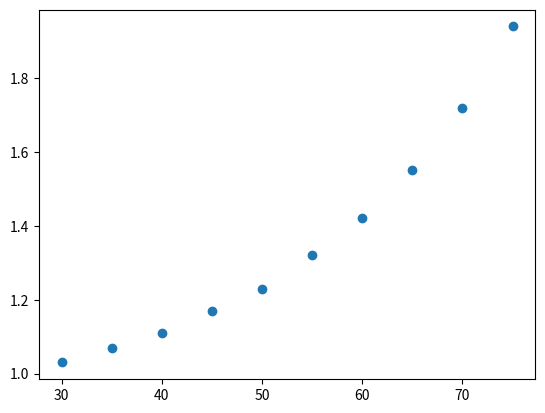

Recreate this plot in Python.
# import related python repository
# define x as paternal age, y as risk for (CHD)congenital heart disease
# determine the type of form and command it to draw
# run
import matplotlib.pyplot as plt
x = [30, 35, 40, 45, 50, 55, 60, 65, 70, 75]
y = [1.03, 1.07, 1.11, 1.17, 1.23, 1.32, 1.42, 1.55, 1.72, 1.94]
plt.scatter(x, y, marker='o')
plt.show()
my_dict={}
# To find y corresponding with x, the list should be changed into dictionary
# As I don't know the formula to do this, I type by my hands.
a={30:1.03, 35:1.07, 40:1.11, 45:1.17, 50:1.23, 55:1.32, 60:1.42, 65:1.55, 70:1.72, 75:1.94}
# type the value in x into a[ ] below to get the y
print(a[40])

